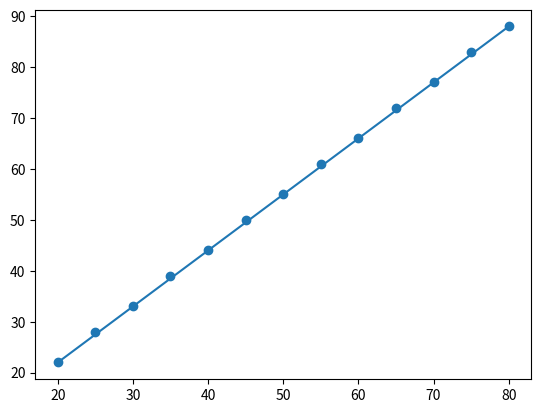

Python code for this plot:
#-*- coding:utf-8 -*-

import  numpy as np
import  matplotlib.pyplot as plt

# x = np.arange(-2,2,0.1)
# y = 1 / ((4 - x * x) ** 0.5)
# plt.plot(x,y)
# plt.show()
#参数化反函数(p-6)

# t = np.arange(0,3,0.01)
# x1 = t
# y1 = t ** 2
#
# x2 = t ** 2
# y2 = t
#
# x3 = t
# y3 = t
#
# plt.plot(x1,y1,c='r')
# plt.plot(x2,y2,c='g')
# plt.plot(x3,y3,c='b')
# plt.show()


#预测司机反应距离
x = np.array([20,25,30,35,40,45,50,55,60,65,70,75,80])
y = np.array([22,28,33,39,44,50,55,61,66,72,77,83,88])

y_result = 1.1 * x
plt.scatter(x,y)
plt.plot(x,y_result)
plt.show()